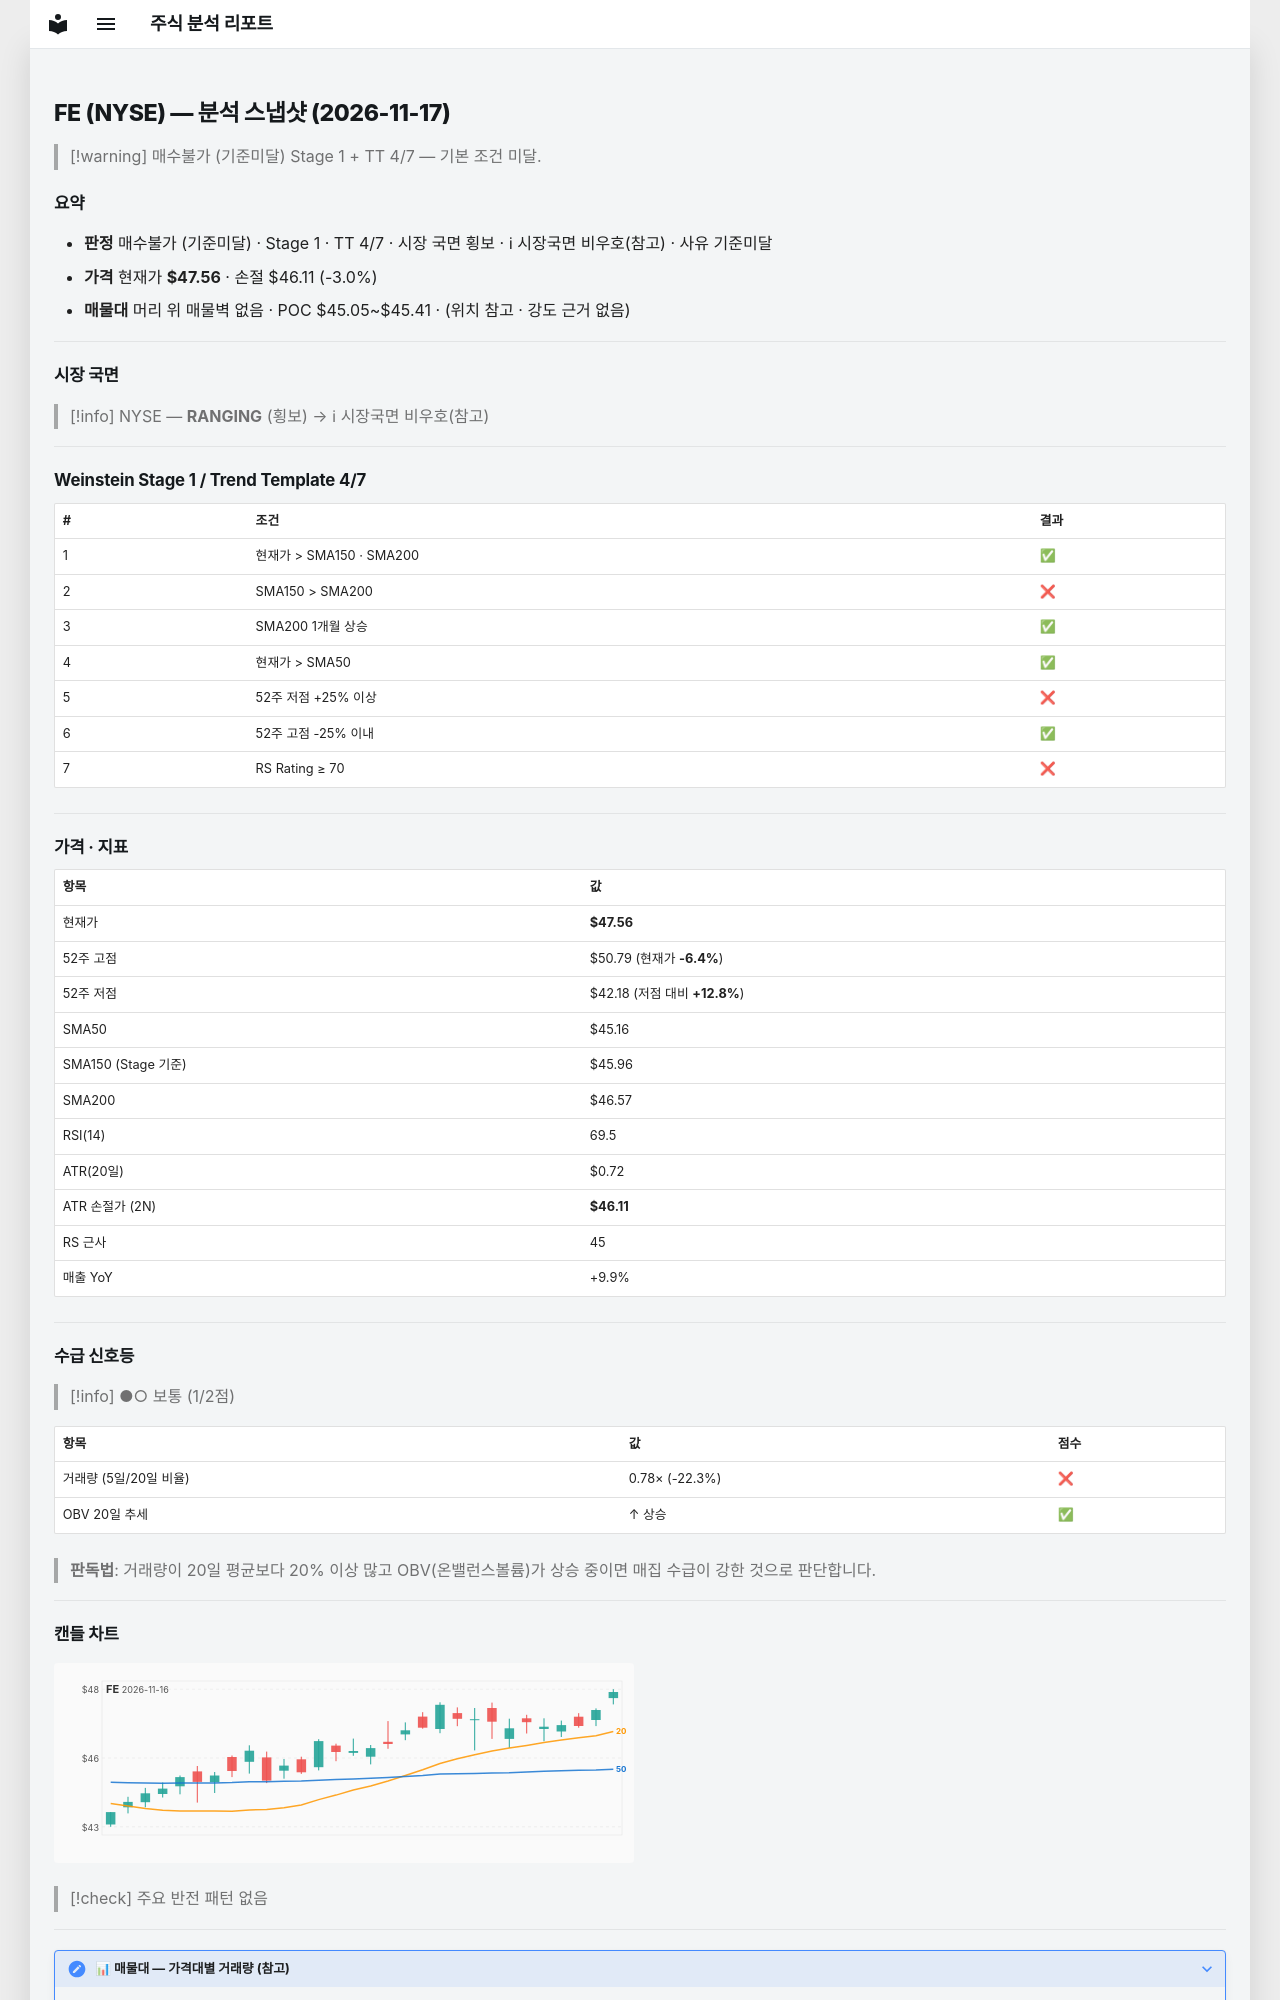

repository: soloandco/stock-reports · page: snapshots/FE-2026-11-17/index.html · generator: mkdocs

---
type: analysis-snapshot
title: FE 분석 스냅샷
ticker: FE
market: NYSE
created: 2026-11-17
updated: 2026-11-17
bar-date: 2026-11-16
verdict: 매수불가
verdict-reason: 기준미달
real-rr: 1.31
sma50-gap-pct: 5.3
weekly-position: 저항대아래
weekly-overhead-price: 49.46
weekly-overhead-pct: 4.0
stage: 1
trend-template-score: 4
tt-max: 7
ma-set: sma-50-150-200
price: 47.560001373291016
stop-price: 46.11218177803578
market-regime: RANGING
supply-demand-score: 1/2
supply-demand-label: 보통
status: tracking
tags:
  - stock-agent
  - watchlist
  - FE
  - analysis
related:
  - "[[analysis-template]]"
---

# FE (NYSE) — 분석 스냅샷 (2026-11-17)

> [!warning] 매수불가 (기준미달)
> Stage 1 + TT 4/7 — 기본 조건 미달.

## 요약

- **판정** 매수불가 (기준미달) · Stage 1 · TT 4/7 · 시장 국면 횡보 · ℹ 시장국면 비우호(참고) · 사유 기준미달
- **가격** 현재가 **$47.56** · 손절 $46.11 (-3.0%)
- **매물대** 머리 위 매물벽 없음 · POC $45.05~$45.41 · (위치 참고 · 강도 근거 없음)

---

## 시장 국면

> [!info] NYSE — **RANGING** (횡보) → ℹ 시장국면 비우호(참고)

---

## Weinstein Stage 1 / Trend Template 4/7

| # | 조건 | 결과 |
|---|------|------|
| 1 | 현재가 > SMA150 · SMA200 | ✅ |
| 2 | SMA150 > SMA200 | ❌ |
| 3 | SMA200 1개월 상승 | ✅ |
| 4 | 현재가 > SMA50 | ✅ |
| 5 | 52주 저점 +25% 이상 | ❌ |
| 6 | 52주 고점 -25% 이내 | ✅ |
| 7 | RS Rating ≥ 70 | ❌ |

---

## 가격 · 지표

| 항목 | 값 |
|------|---|
| 현재가 | **$47.56** |
| 52주 고점 | $50.79 (현재가 **-6.4%**) |
| 52주 저점 | $42.18 (저점 대비 **+12.8%**) |
| SMA50 | $45.16 |
| SMA150 (Stage 기준) | $45.96 |
| SMA200 | $46.57 |
| RSI(14) | 69.5 |
| ATR(20일) | $0.72 |
| ATR 손절가 (2N) | **$46.11** |
| RS 근사 | 45 |
| 매출 YoY | +9.9% |

---
## 수급 신호등

> [!info] ●○ 보통 (1/2점)

| 항목 | 값 | 점수 |
|------|------|------|
| 거래량 (5일/20일 비율) | 0.78× (-22.3%) | ❌ |
| OBV 20일 추세 | ↑ 상승 | ✅ |

> **판독법**: 거래량이 20일 평균보다 20% 이상 많고 OBV(온밸런스볼륨)가 상승 중이면 매집 수급이 강한 것으로 판단합니다.

---
